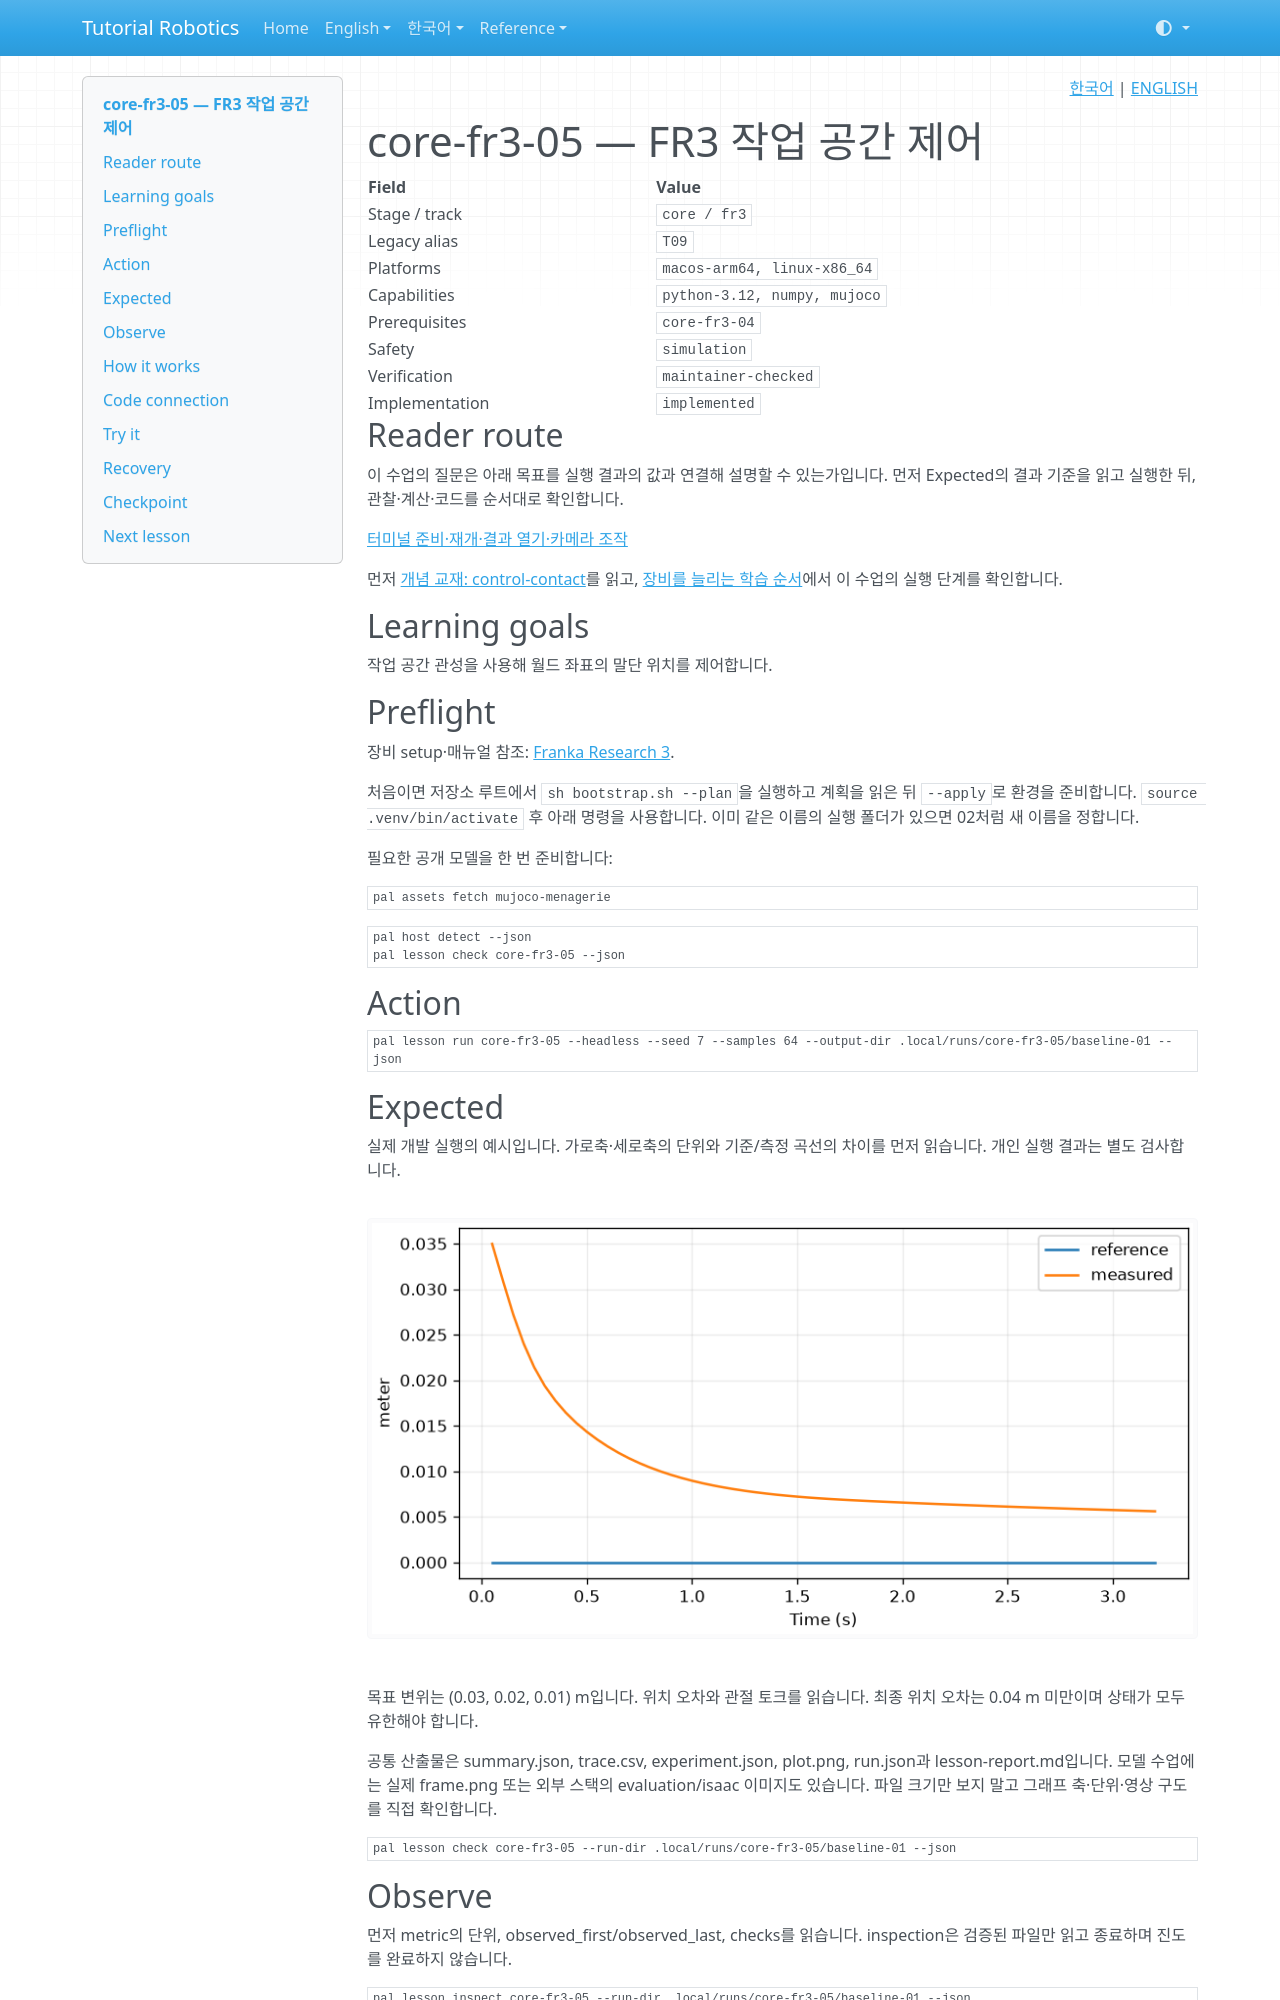

repository: terryum/tutorial-robotics · page: ko/lessons/core-fr3-05/index.html · generator: mkdocs

<!-- pal:language:start -->
<p align="right">
  <a href="core-fr3-05.md" lang="ko">한국어</a> | <a href="../../en/lessons/core-fr3-05.md" lang="en">ENGLISH</a>
</p>
<!-- pal:language:end -->

# core-fr3-05 — FR3 작업 공간 제어

<!-- pal:metadata:start -->
| Field | Value |
|---|---|
| Stage / track | `core / fr3` |
| Legacy alias | `T09` |
| Platforms | `macos-arm64, linux-x86_64` |
| Capabilities | `python-3.12, numpy, mujoco` |
| Prerequisites | `core-fr3-04` |
| Safety | `simulation` |
| Verification | `maintainer-checked` |
| Implementation | `implemented` |
<!-- pal:metadata:end -->

## Reader route

이 수업의 질문은 아래 목표를 실행 결과의 값과 연결해 설명할 수 있는가입니다. 먼저 Expected의 결과 기준을 읽고 실행한 뒤, 관찰·계산·코드를 순서대로 확인합니다.

[터미널 준비·재개·결과 열기·카메라 조작](../READER_GUIDE.md)

먼저 [개념 교재: control-contact](../concepts/control-contact.md)를 읽고, [장비를 늘리는 학습 순서](../equipment-stages.md)에서 이 수업의 실행 단계를 확인합니다.

## Learning goals

작업 공간 관성을 사용해 월드 좌표의 말단 위치를 제어합니다.

## Preflight

장비 setup·매뉴얼 참조: [Franka Research 3](../setup/fr3.md).

처음이면 저장소 루트에서 `sh bootstrap.sh --plan`을 실행하고 계획을 읽은 뒤 `--apply`로 환경을 준비합니다. `source .venv/bin/activate` 후 아래 명령을 사용합니다. 이미 같은 이름의 실행 폴더가 있으면 02처럼 새 이름을 정합니다.

필요한 공개 모델을 한 번 준비합니다:

```bash
pal assets fetch mujoco-menagerie
```

```bash
pal host detect --json
pal lesson check core-fr3-05 --json
```

## Action

```bash
pal lesson run core-fr3-05 --headless --seed 7 --samples 64 --output-dir .local/runs/core-fr3-05/baseline-01 --json
```

## Expected

실제 개발 실행의 예시입니다. 가로축·세로축의 단위와 기준/측정 곡선의 차이를 먼저 읽습니다. 개인 실행 결과는 별도 검사합니다.

![core-fr3-05 measured plot](../../assets/examples/core-fr3-05-plot.png)

목표 변위는 (0.03, 0.02, 0.01) m입니다. 위치 오차와 관절 토크를 읽습니다. 최종 위치 오차는 0.04 m 미만이며 상태가 모두 유한해야 합니다.

공통 산출물은 summary.json, trace.csv, experiment.json, plot.png, run.json과 lesson-report.md입니다. 모델 수업에는 실제 frame.png 또는 외부 스택의 evaluation/isaac 이미지도 있습니다. 파일 크기만 보지 말고 그래프 축·단위·영상 구도를 직접 확인합니다.

```bash
pal lesson check core-fr3-05 --run-dir .local/runs/core-fr3-05/baseline-01 --json
```

## Observe

먼저 metric의 단위, observed_first/observed_last, checks를 읽습니다. inspection은 검증된 파일만 읽고 종료하며 진도를 완료하지 않습니다.

```bash
pal lesson inspect core-fr3-05 --run-dir .local/runs/core-fr3-05/baseline-01 --json
```

Mac 결과 그래프 열기(창을 닫아도 실행 기록은 유지됩니다):

```bash
open .local/runs/core-fr3-05/baseline-01/plot.png
```

다른 OS의 파일 관리자에서는 같은 PNG를 엽니다. 원시 수치는 아래 JSON에 있습니다.

```bash
python -m json.tool .local/runs/core-fr3-05/baseline-01/experiment.json
```
